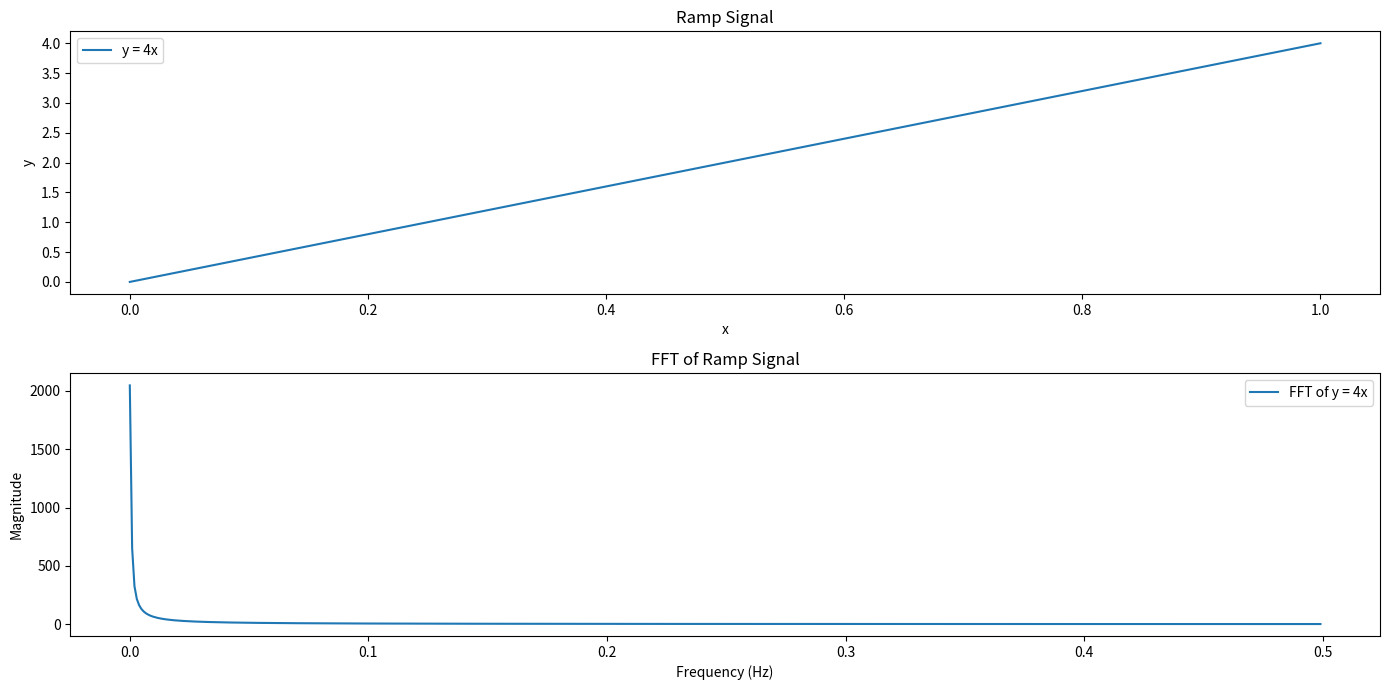

Write the Python code that produced this figure.
import numpy as np
import matplotlib.pyplot as plt

# Generate the ramp signal
N = 1024  # Number of samples
x = np.linspace(0, 1, N)
y = 4 * x

# Compute the FFT
Y = np.fft.fft(y)
freq = np.fft.fftfreq(N)

# Plot the ramp signal
plt.figure(figsize=(14, 7))

plt.subplot(2, 1, 1)
plt.plot(x, y, label='y = 4x')
plt.xlabel('x')
plt.ylabel('y')
plt.title('Ramp Signal')
plt.legend()

# Plot the FFT magnitude
plt.subplot(2, 1, 2)
plt.plot(freq[:N // 2], np.abs(Y)[:N // 2], label='FFT of y = 4x')
plt.xlabel('Frequency (Hz)')
plt.ylabel('Magnitude')
plt.title('FFT of Ramp Signal')
plt.legend()

plt.tight_layout()
plt.show()
